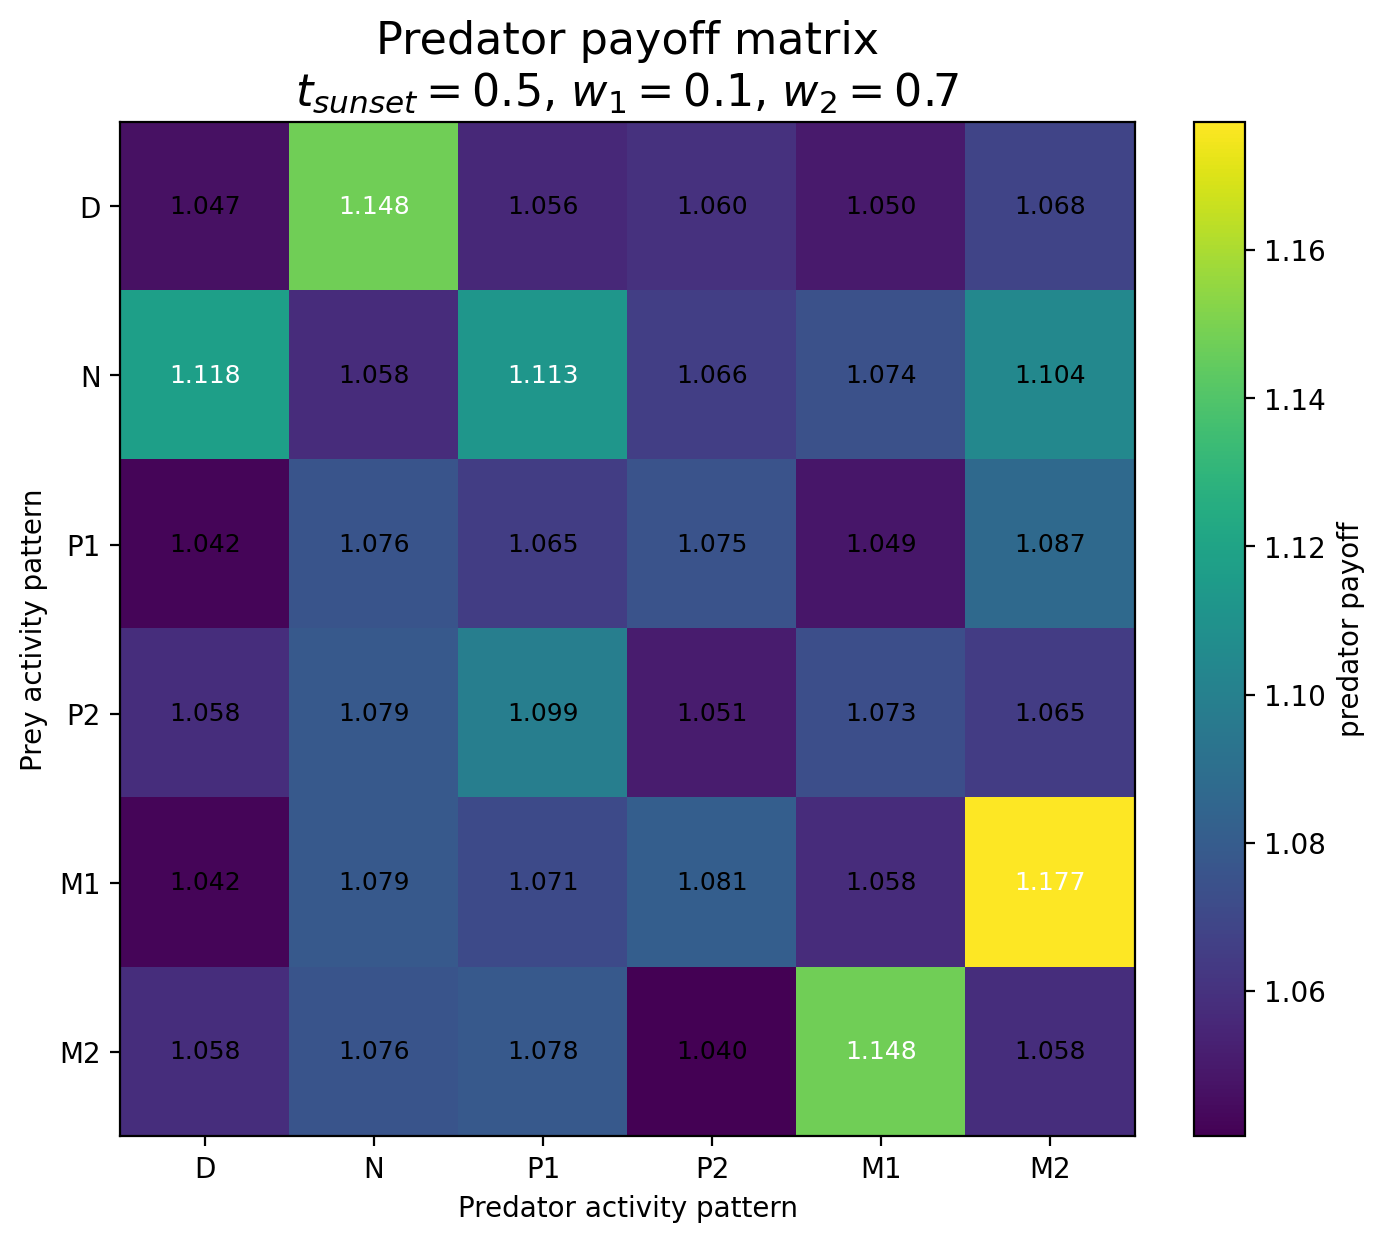

The table this chart was drawn from, first rows:
Prey / Predator, D, N, P1, P2, M1, M2
D, 1.047, 1.148, 1.056, 1.06, 1.05, 1.068
N, 1.118, 1.058, 1.113, 1.066, 1.074, 1.104
P1, 1.042, 1.076, 1.065, 1.075, 1.049, 1.087
P2, 1.058, 1.079, 1.099, 1.051, 1.073, 1.065
M1, 1.042, 1.079, 1.071, 1.081, 1.058, 1.177
M2, 1.058, 1.076, 1.078, 1.04, 1.148, 1.058
